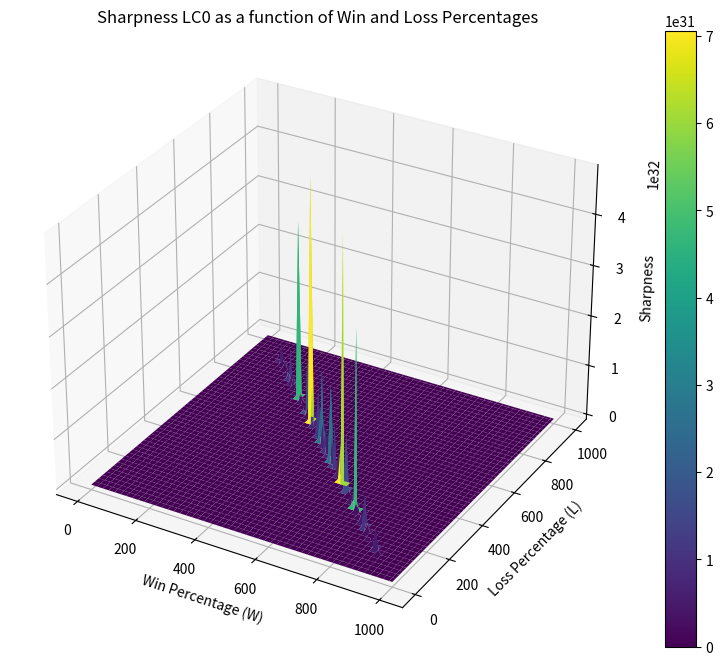

This figure's Python source:
import numpy as np
import matplotlib.pyplot as plt
from mpl_toolkits.mplot3d import Axes3D

# Define the function
def sharpnessLC0(wdl: list) -> float:
    W = min(max(wdl[0] / 1000, 0.0001), 0.9999)
    L = min(max(wdl[2] / 1000, 0.0001), 0.9999)
    return (max(2 / (np.log((1 / W) - 1) + np.log((1 / L) - 1)), 0)) ** 2 * min(W, L) * 4

# Generate a grid of values for W and L
win_values = np.linspace(0, 1000, 100)
loss_values = np.linspace(0, 1000, 100)
W, L = np.meshgrid(win_values, loss_values)
sharpness = np.zeros_like(W)

# Compute sharpness for each pair of W and L
for i in range(len(win_values)):
    for j in range(len(loss_values)):
        wdl = [W[i, j], 0, L[i, j]]  # Keeping draw value at 0 since it's not used
        sharpness[i, j] = sharpnessLC0(wdl)

# Create a 3D surface plot
fig = plt.figure(figsize=(10, 8))
ax = fig.add_subplot(111, projection='3d')
surf = ax.plot_surface(W, L, sharpness, cmap='viridis')

ax.set_xlabel('Win Percentage (W)')
ax.set_ylabel('Loss Percentage (L)')
ax.set_zlabel('Sharpness')
ax.set_title('Sharpness LC0 as a function of Win and Loss Percentages')

plt.colorbar(surf)
plt.show()


# Initialize variables to store min and max values
min_value = 0
max_value = 0

for W in win_values:
    for L in loss_values:
        wdl = [W, 0, L]  # Draw (D) is not used, so set it to 0
        sharpness = sharpnessLC0(wdl)
        if sharpness < min_value:
            min_value = sharpness
        if sharpness > max_value:
            max_value = sharpness

print(f"Minimum Sharpness: {min_value}")
print(f"Maximum Sharpness: {max_value}")


# Store combinations where sharpness is greater than 10
combinations = []

for W in win_values:
    for L in loss_values:
        wdl = [W, 0, L]  # Draw (D) is not used, so set it to 0
        sharpness = sharpnessLC0(wdl)
        if sharpness > 10:
            combinations.append((W, L, sharpness))
            if len(combinations) >= 5:  # Limit to 5 combinations
                break
    if len(combinations) >= 10:
        break

# Print combinations
for comb in combinations:
    print(f"W: {comb[0]:.2f}, L: {comb[1]:.2f}, Sharpness: {comb[2]:.2f}")